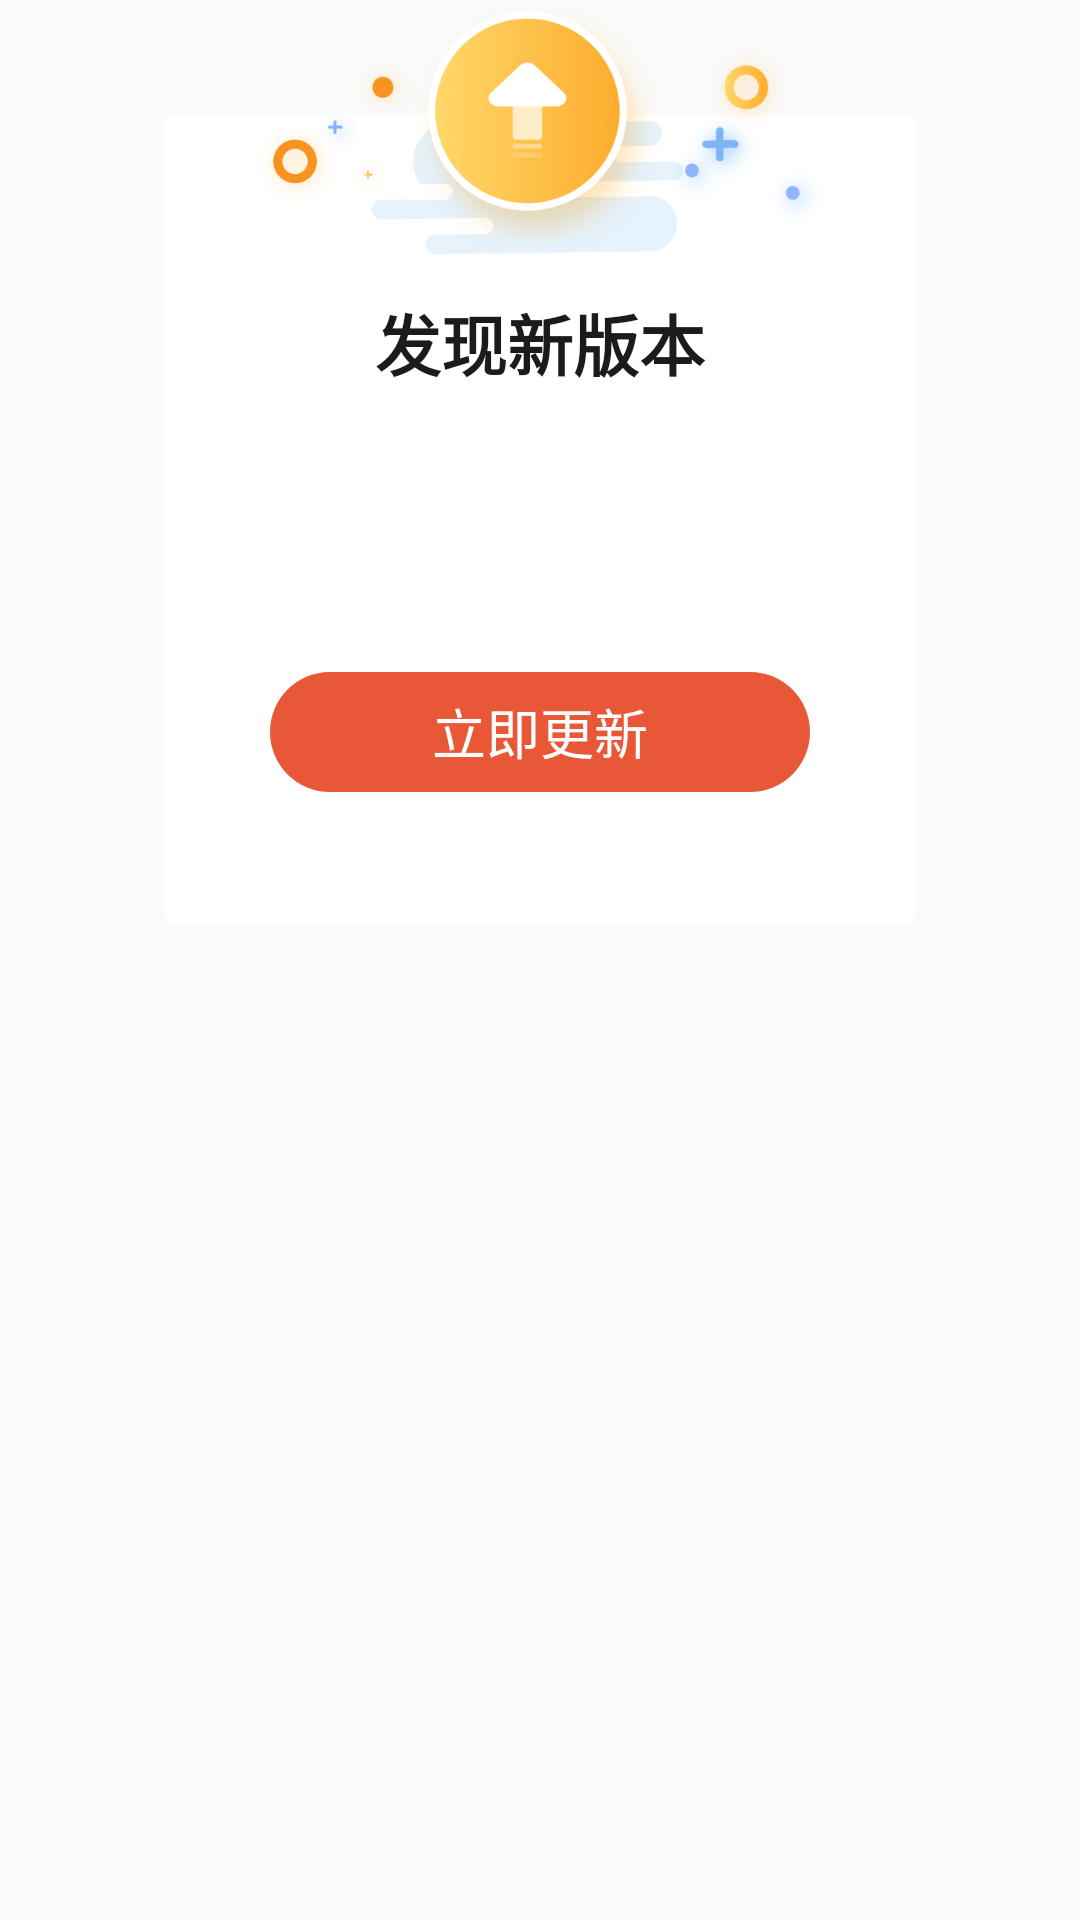

The Android layout XML behind this screen, and the referenced resources:
<!-- AndroidManifest.xml: application theme AppTheme -->
<!-- res/layout/upapkdialog.xml -->
<?xml version="1.0" encoding="utf-8"?>
<LinearLayout xmlns:android="http://schemas.android.com/apk/res/android"
    android:orientation="vertical" android:layout_width="match_parent"
    android:layout_height="wrap_content">
    <RelativeLayout
        android:gravity="center_horizontal"
        android:layout_width="match_parent"
        android:layout_height="wrap_content">

        <LinearLayout
            android:layout_centerHorizontal="true"
            android:orientation="vertical"
            android:gravity="center_horizontal"
            android:layout_marginTop="38dp"
            android:background="@drawable/bg_yuanjiao_fff_4dp"
            android:layout_width="250dp"
            android:layout_height="270dp">
            <TextView
                android:layout_marginTop="60dp"
                android:textColor="@color/text_1b1b1b"
                android:textStyle="bold"
                android:textSize="22sp"
                android:text="发现新版本"
                android:layout_width="wrap_content"
                android:layout_height="wrap_content"></TextView>

            <TextView

                android:id="@+id/version_tv"
                android:layout_width="wrap_content"
                android:layout_height="wrap_content"
                android:layout_marginTop="10dp"
                android:text=""
                android:textColor="#FF626262"
                android:textSize="11sp"></TextView>
            <TextView
                android:padding="10dp"


                android:text=""
                android:textColor="#FF626262"
                android:textSize="14sp"
                android:id="@+id/tv_content"
                android:layout_width="wrap_content"
                android:layout_height="wrap_content"></TextView>
            <TextView
                android:gravity="center"
                android:id="@+id/btn_login"
                android:layout_width="match_parent"
                android:layout_height="40dp"
                android:layout_marginTop="30dp"
                android:layout_marginLeft="35dp"
                android:layout_marginRight="35dp"
                android:text="立即更新"
                android:textColor="#FFFFFF"
                android:textSize="18sp"
                android:background="@drawable/btn_yuanjiao"
                />
        </LinearLayout>
        <LinearLayout
            android:layout_centerHorizontal="true"
            android:background="@mipmap/update_img_shengji"
            android:layout_width="189dp"
            android:layout_height="86dp">

        </LinearLayout>
    </RelativeLayout>
</LinearLayout>
<!-- resources referenced by this layout -->
<resources>
  <color name="text_1b1b1b">#1B1B1B</color>
  <!-- drawable bg_yuanjiao_fff_4dp (drawable) -->
  <?xml version="1.0" encoding="utf-8"?>
  <shape android:shape="rectangle"
      xmlns:android="http://schemas.android.com/apk/res/android">
          <solid android:color="@color/colorWhite" />
          <corners android:radius="4dp" />
      </shape>
  <!-- drawable btn_yuanjiao (drawable) -->
  <?xml version="1.0" encoding="utf-8"?>
      <shape xmlns:android="http://schemas.android.com/apk/res/android">
      <corners android:radius="23dp" />
          <solid android:color="@color/bg_85736"/>
      </shape>
  <!-- mipmap update_img_shengji: png bitmap (mipmap-anydpi-v26, 56324 bytes) -->
  <style name="AppTheme" parent="Theme.AppCompat.Light.NoActionBar">
          
  
          
  
          
          <item name="colorPrimary">@color/bg_85736</item>
          <item name="colorPrimaryDark">@color/bg_85736</item>
          <item name="colorAccent">@color/bg_85736</item>
          <item name="android:windowContentTransitions">true</item>
      </style>
  <color name="colorWhite">#fff</color>
  <color name="bg_85736">#E85736</color>
</resources>
